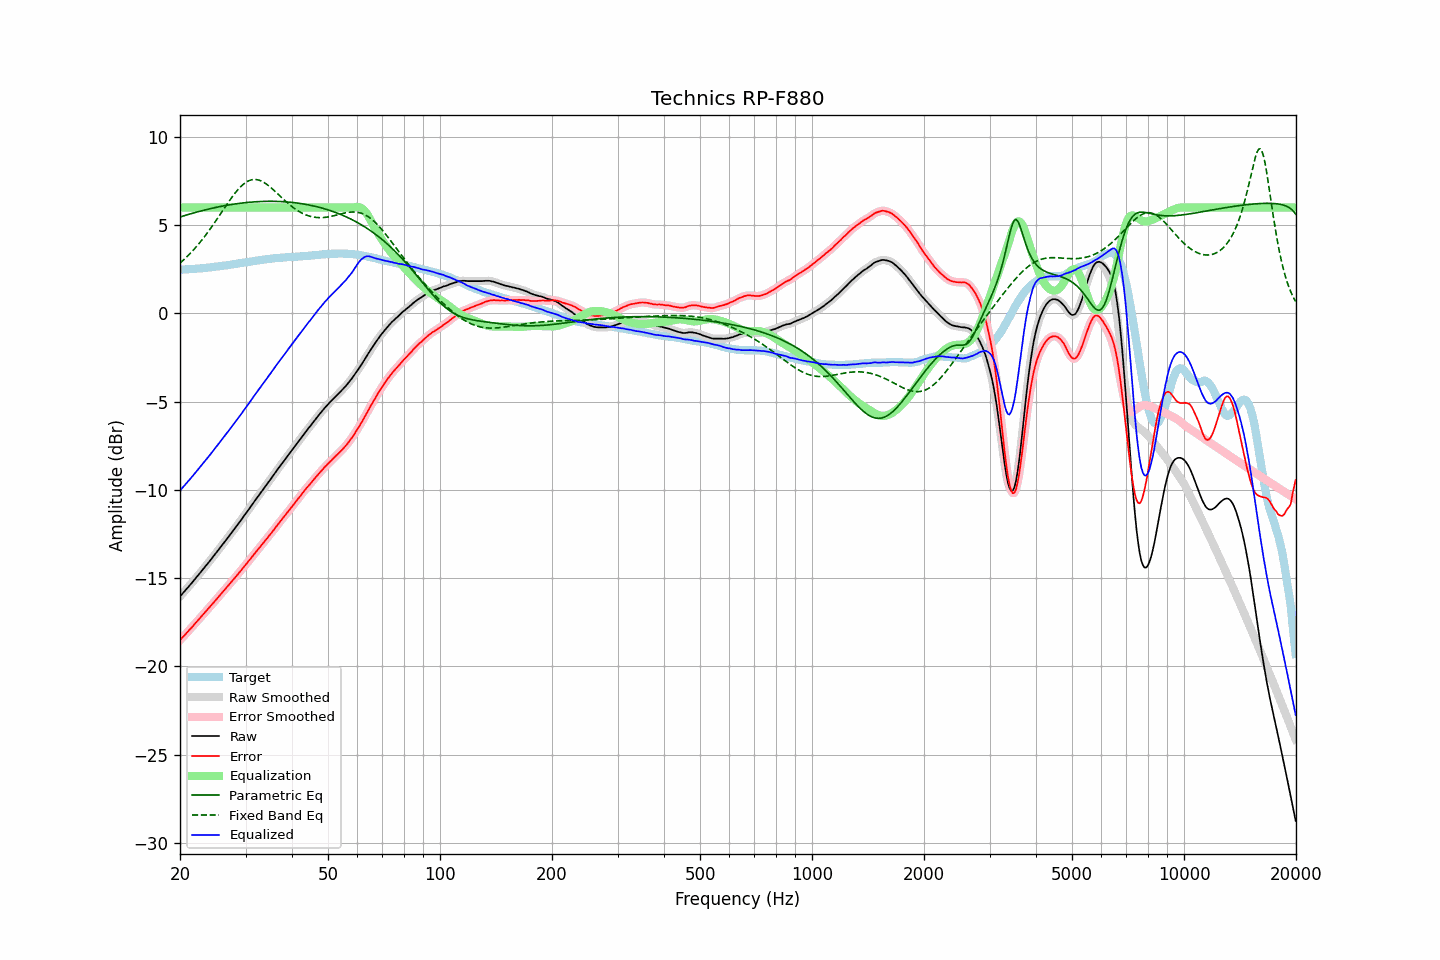

Values plotted in this chart, from the file beside it:
frequency, raw, error, smoothed, error_smoothed, equalization, parametric_eq, fixed_band_eq, equalized_raw, equalized_smoothed, target
20.00, -16.04, -18.52, -16.04, -18.51, 6.00, 5.46, 2.85, -10.04, -10.04, 2.48
20.20, -15.94, -18.42, -15.94, -18.42, 6.00, 5.49, 2.93, -9.94, -9.94, 2.48
20.40, -15.83, -18.31, -15.83, -18.32, 6.00, 5.52, 3.01, -9.83, -9.83, 2.49
20.61, -15.73, -18.23, -15.73, -18.22, 6.00, 5.55, 3.10, -9.73, -9.73, 2.50
20.81, -15.62, -18.11, -15.62, -18.12, 6.00, 5.58, 3.18, -9.62, -9.62, 2.50
21.02, -15.52, -18.02, -15.52, -18.02, 6.00, 5.60, 3.27, -9.52, -9.52, 2.51
21.23, -15.41, -17.91, -15.41, -17.92, 6.00, 5.63, 3.37, -9.41, -9.41, 2.51
21.44, -15.31, -17.82, -15.31, -17.82, 6.00, 5.66, 3.46, -9.31, -9.31, 2.51
21.66, -15.20, -17.73, -15.20, -17.72, 6.00, 5.68, 3.56, -9.20, -9.20, 2.52
21.87, -15.09, -17.61, -15.09, -17.62, 6.00, 5.71, 3.66, -9.09, -9.09, 2.52
22.09, -14.98, -17.51, -14.98, -17.51, 6.00, 5.73, 3.76, -8.98, -8.98, 2.53
22.31, -14.87, -17.41, -14.87, -17.41, 6.00, 5.76, 3.87, -8.87, -8.87, 2.54
22.54, -14.76, -17.30, -14.76, -17.31, 6.00, 5.78, 3.98, -8.76, -8.76, 2.54
22.76, -14.65, -17.20, -14.65, -17.20, 6.00, 5.81, 4.09, -8.65, -8.65, 2.55
22.99, -14.54, -17.10, -14.54, -17.10, 6.00, 5.83, 4.20, -8.54, -8.54, 2.56
23.22, -14.42, -16.99, -14.42, -17.00, 6.00, 5.85, 4.32, -8.42, -8.42, 2.57
23.45, -14.31, -16.89, -14.31, -16.89, 6.00, 5.87, 4.44, -8.31, -8.31, 2.58
23.69, -14.20, -16.79, -14.20, -16.79, 6.00, 5.90, 4.56, -8.20, -8.20, 2.59
23.92, -14.09, -16.69, -14.09, -16.69, 6.00, 5.92, 4.69, -8.09, -8.09, 2.60
24.16, -13.97, -16.58, -13.97, -16.58, 6.00, 5.94, 4.81, -7.97, -7.97, 2.61
24.40, -13.86, -16.48, -13.86, -16.48, 6.00, 5.96, 4.94, -7.86, -7.86, 2.62
24.65, -13.74, -16.38, -13.74, -16.38, 6.00, 5.98, 5.07, -7.74, -7.74, 2.64
24.89, -13.63, -16.28, -13.63, -16.27, 6.00, 6.00, 5.21, -7.63, -7.63, 2.65
25.14, -13.51, -16.17, -13.51, -16.17, 6.00, 6.02, 5.34, -7.51, -7.51, 2.66
25.39, -13.39, -16.06, -13.39, -16.06, 6.00, 6.04, 5.47, -7.39, -7.39, 2.67
25.65, -13.27, -15.95, -13.27, -15.95, 6.00, 6.06, 5.61, -7.27, -7.27, 2.68
25.91, -13.15, -15.85, -13.15, -15.84, 6.00, 6.07, 5.75, -7.15, -7.15, 2.70
26.16, -13.03, -15.73, -13.03, -15.74, 6.00, 6.09, 5.88, -7.03, -7.03, 2.71
26.43, -12.92, -15.64, -12.92, -15.63, 6.00, 6.11, 6.02, -6.92, -6.92, 2.72
26.69, -12.80, -15.52, -12.80, -15.53, 6.00, 6.13, 6.15, -6.80, -6.80, 2.73
26.96, -12.68, -15.43, -12.68, -15.42, 6.00, 6.14, 6.29, -6.68, -6.68, 2.74
27.23, -12.56, -15.31, -12.56, -15.32, 6.00, 6.16, 6.42, -6.56, -6.56, 2.75
27.50, -12.44, -15.21, -12.44, -15.21, 6.00, 6.17, 6.55, -6.44, -6.44, 2.77
27.77, -12.32, -15.10, -12.32, -15.10, 6.00, 6.19, 6.67, -6.32, -6.32, 2.78
28.05, -12.20, -15.00, -12.20, -15.00, 6.00, 6.20, 6.79, -6.20, -6.20, 2.80
28.33, -12.08, -14.89, -12.08, -14.89, 6.00, 6.21, 6.90, -6.08, -6.08, 2.81
28.62, -11.95, -14.78, -11.95, -14.78, 6.00, 6.23, 7.01, -5.95, -5.95, 2.83
28.90, -11.83, -14.67, -11.83, -14.67, 6.00, 6.24, 7.11, -5.83, -5.83, 2.84
29.19, -11.71, -14.57, -11.70, -14.56, 6.00, 6.25, 7.20, -5.71, -5.70, 2.86
29.48, -11.58, -14.45, -11.58, -14.45, 6.00, 6.26, 7.29, -5.58, -5.58, 2.87
29.78, -11.45, -14.34, -11.45, -14.34, 6.00, 6.27, 7.36, -5.45, -5.45, 2.89
30.08, -11.33, -14.23, -11.33, -14.22, 6.00, 6.28, 7.43, -5.33, -5.33, 2.90
30.38, -11.20, -14.12, -11.20, -14.11, 6.00, 6.29, 7.48, -5.20, -5.20, 2.91
30.68, -11.07, -13.99, -11.07, -14.00, 6.00, 6.30, 7.52, -5.07, -5.07, 2.92
30.99, -10.95, -13.89, -10.95, -13.89, 6.00, 6.31, 7.56, -4.95, -4.95, 2.94
31.30, -10.82, -13.77, -10.82, -13.77, 6.00, 6.31, 7.58, -4.82, -4.82, 2.95
31.61, -10.69, -13.66, -10.69, -13.66, 6.00, 6.32, 7.59, -4.69, -4.69, 2.97
31.93, -10.56, -13.54, -10.56, -13.54, 6.00, 6.33, 7.59, -4.56, -4.56, 2.98
32.24, -10.44, -13.43, -10.44, -13.43, 6.00, 6.33, 7.58, -4.44, -4.44, 3.00
32.57, -10.31, -13.32, -10.31, -13.32, 6.00, 6.34, 7.55, -4.31, -4.31, 3.01
32.89, -10.19, -13.21, -10.19, -13.21, 6.00, 6.34, 7.52, -4.19, -4.19, 3.02
33.22, -10.06, -13.09, -10.06, -13.10, 6.00, 6.34, 7.48, -4.06, -4.06, 3.03
33.55, -9.94, -12.99, -9.94, -12.99, 6.00, 6.35, 7.43, -3.94, -3.94, 3.05
33.89, -9.81, -12.87, -9.81, -12.87, 6.00, 6.35, 7.38, -3.81, -3.81, 3.06
34.23, -9.69, -12.77, -9.69, -12.76, 6.00, 6.35, 7.31, -3.69, -3.69, 3.08
34.57, -9.56, -12.65, -9.56, -12.65, 6.00, 6.35, 7.24, -3.56, -3.56, 3.09
34.92, -9.44, -12.53, -9.44, -12.54, 6.00, 6.35, 7.17, -3.44, -3.44, 3.09
35.27, -9.31, -12.42, -9.31, -12.42, 6.00, 6.35, 7.09, -3.31, -3.31, 3.11
35.62, -9.19, -12.31, -9.19, -12.31, 6.00, 6.35, 7.01, -3.19, -3.19, 3.12
35.97, -9.06, -12.19, -9.06, -12.19, 6.00, 6.35, 6.93, -3.06, -3.06, 3.13
... 635 more rows
